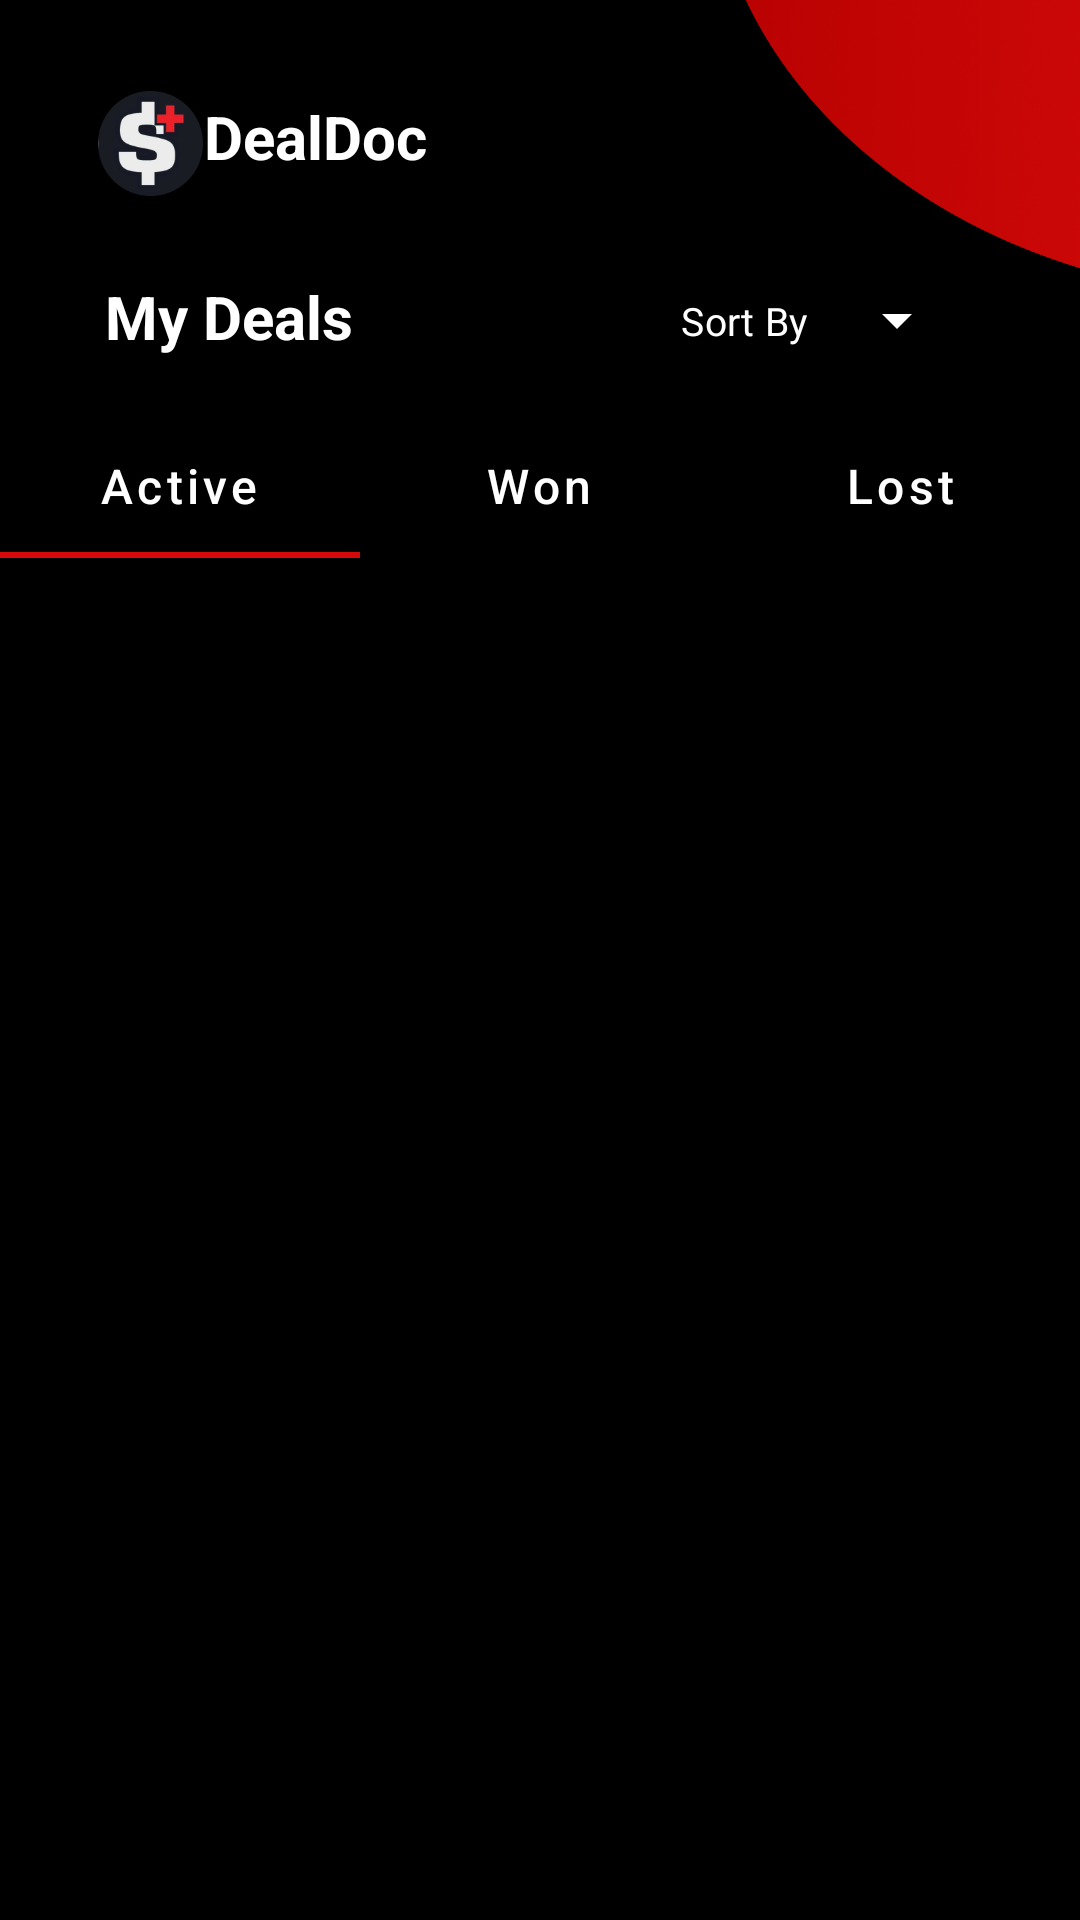

Write the Android layout XML for this screen, with the resource values it uses.
<!-- AndroidManifest.xml: application theme Theme.DealDoc -->
<!-- res/layout/fragment_home.xml -->
<?xml version="1.0" encoding="utf-8"?>
<FrameLayout xmlns:android="http://schemas.android.com/apk/res/android"
    xmlns:app="http://schemas.android.com/apk/res-auto"
    xmlns:tools="http://schemas.android.com/tools"
    android:layout_width="match_parent"
    android:layout_height="match_parent"
    android:background="@drawable/home_bg"
    tools:context="com.example.dealdoc.fragments.HomeFragment">

    <androidx.constraintlayout.widget.ConstraintLayout
        android:layout_width="match_parent"
        android:layout_height="match_parent">

        <ImageView
            android:id="@+id/imageView"
            android:layout_width="35dp"
            android:layout_height="35dp"
            app:layout_constraintBottom_toBottomOf="parent"
            app:layout_constraintEnd_toEndOf="parent"
            app:layout_constraintHorizontal_bias="0.1"
            app:layout_constraintStart_toStartOf="parent"
            app:layout_constraintTop_toTopOf="parent"
            app:layout_constraintVertical_bias="0.05"
            app:srcCompat="@drawable/dollar" />

        <TextView
            android:id="@+id/textView"
            android:layout_width="wrap_content"
            android:layout_height="wrap_content"
            android:text="DealDoc"
            android:textColor="#FFFFFF"
            android:textSize="20sp"
            android:textStyle="bold"
            app:layout_constraintBottom_toBottomOf="parent"
            app:layout_constraintEnd_toEndOf="parent"
            app:layout_constraintHorizontal_bias="0.14"
            app:layout_constraintStart_toStartOf="@id/imageView"
            app:layout_constraintTop_toTopOf="parent"
            app:layout_constraintVertical_bias="0.052" />

        <TextView
            android:id="@+id/textView2"
            android:layout_width="wrap_content"
            android:layout_height="wrap_content"
            android:text="My Deals"
            android:textColor="#FFFFFF"
            android:textSize="20sp"
            android:textStyle="bold"
            app:layout_constraintBottom_toBottomOf="parent"
            app:layout_constraintEnd_toEndOf="parent"
            app:layout_constraintHorizontal_bias="0.01"
            app:layout_constraintStart_toStartOf="@id/imageView"
            app:layout_constraintTop_toTopOf="parent"
            app:layout_constraintVertical_bias="0.15" />

        <com.google.android.material.textfield.TextInputLayout
            style="@style/Widget.MaterialComponents.TextInputLayout.OutlinedBox.ExposedDropdownMenu"
            android:layout_width="150dp"
            android:layout_height="wrap_content"
            app:boxBackgroundColor="@color/black"
            app:boxStrokeColor="#00FFFFFF"
            app:endIconTint="@color/white"
            app:layout_constraintBottom_toBottomOf="parent"
            app:layout_constraintEnd_toEndOf="parent"
            app:layout_constraintHorizontal_bias="0.60"
            app:layout_constraintStart_toEndOf="@+id/textView2"
            app:layout_constraintTop_toTopOf="parent"
            app:layout_constraintVertical_bias="0.13">

            <AutoCompleteTextView
                android:id="@+id/autoCompleteTextView"
                android:layout_width="match_parent"
                android:layout_height="match_parent"
                android:layout_weight="1"
                android:inputType="none"
                android:gravity="center"
                android:text="Sort By"
                android:textColor="#FFFF"
                android:textSize="13sp" />

        </com.google.android.material.textfield.TextInputLayout>

        <com.google.android.material.tabs.TabLayout
            android:id="@+id/tabLayout"
            android:layout_width="match_parent"
            android:layout_height="wrap_content"
            android:background="@android:color/transparent"
            app:tabTextAppearance="@style/tablayoutStyle"
            app:layout_constraintBottom_toBottomOf="parent"
            app:layout_constraintEnd_toEndOf="parent"
            app:layout_constraintStart_toStartOf="parent"
            app:layout_constraintTop_toBottomOf="@+id/textView2"
            app:layout_constraintVertical_bias="0.04"
            app:tabIndicatorColor="@color/red"
            app:tabTextColor="@color/white">

            <com.google.android.material.tabs.TabItem
                android:id="@+id/active"
                android:layout_width="wrap_content"
                android:layout_height="wrap_content"
                android:text="Active"
                app:tabTextColor="@color/white" />

            <com.google.android.material.tabs.TabItem
                android:id="@+id/won"
                android:layout_width="wrap_content"
                android:layout_height="wrap_content"
                android:text="Won"
                app:tabTextColor="@color/white" />

            <com.google.android.material.tabs.TabItem
                android:id="@+id/lost"
                android:layout_width="wrap_content"
                android:layout_height="wrap_content"
                android:text="Lost"
                app:tabTextColor="@color/white" />
        </com.google.android.material.tabs.TabLayout>

        <FrameLayout
            android:id="@+id/tab_Layout"
            android:layout_width="0dp"
            android:layout_height="0dp"
            app:layout_constraintBottom_toBottomOf="parent"
            app:layout_constraintEnd_toEndOf="parent"
            app:layout_constraintStart_toStartOf="parent"
            app:layout_constraintTop_toBottomOf="@+id/tabLayout"
            app:layout_constraintVertical_bias="0.0"
            app:layout_constraintVertical_weight="1" />
    </androidx.constraintlayout.widget.ConstraintLayout>
</FrameLayout>
<!-- resources referenced by this layout -->
<resources>
  <color name="black">#FF000000</color>
  <color name="red">#D6090A</color>
  <color name="white">#FFFFFFFF</color>
  <!-- drawable dollar: png bitmap (drawable, 12952 bytes) -->
  <!-- drawable home_bg: png bitmap (drawable, 161668 bytes) -->
  <style name="tablayoutStyle" parent="Base.Widget.Design.TabLayout">
          <item name="android:textSize">16sp</item>
          <item name="textAllCaps">false</item>
      </style>
  <style name="Theme.DealDoc" parent="Theme.MaterialComponents.DayNight.DarkActionBar">
          
          <item name="colorPrimary">@color/purple_500</item>
          <item name="colorPrimaryVariant">@color/purple_700</item>
          <item name="colorOnPrimary">@color/white</item>
          
          <item name="colorSecondary">@color/teal_200</item>
          <item name="colorSecondaryVariant">@color/teal_700</item>
          <item name="colorOnSecondary">@color/black</item>
          
          <item name="android:statusBarColor">?attr/colorPrimaryVariant</item>
          
          <item name="android:windowFullscreen">true</item>
          <item name="windowNoTitle">true</item>
      </style>
  <color name="purple_500">#FF6200EE</color>
  <color name="purple_700">#FF3700B3</color>
  <color name="teal_200">#FF03DAC5</color>
  <color name="teal_700">#FF018786</color>
</resources>
